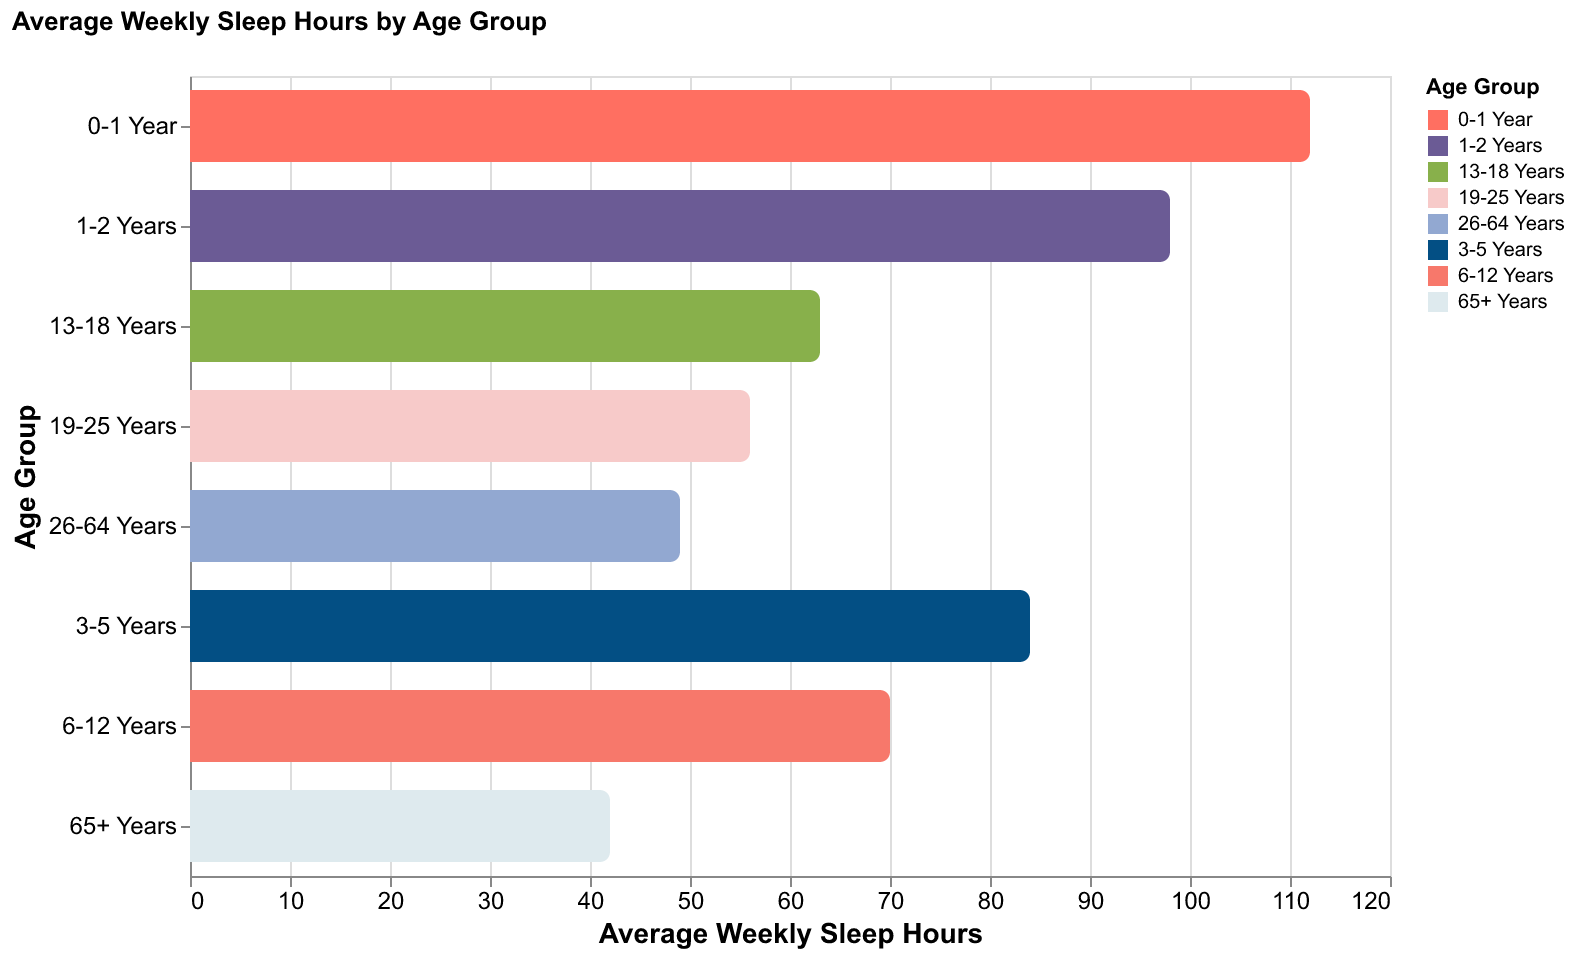

The table this chart was drawn from, first rows:
Age Group, Average Sleep Hours
0-1 Year, 112
1-2 Years, 98
3-5 Years, 84
6-12 Years, 70
13-18 Years, 63
19-25 Years, 56
26-64 Years, 49
65+ Years, 42
